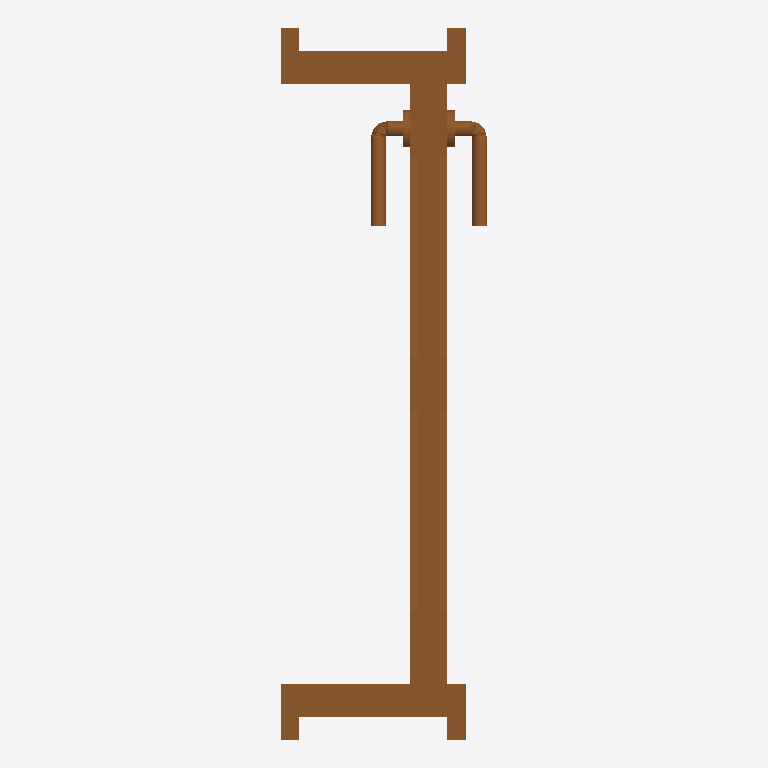
Plan cut of the same IFC building model at storey '1层' (level 0.00 m, cut at 1.40 m), seen from above with north up, elements coloured by IFC class: 1 door (brown). Cut surfaces are drawn darker.
Extent 0.3 m × 1.0 m × 2.1 m (x, y, z). Storeys (1): 1层 at 0.00 m. Elements (1): 1 IfcDoor.

HEADER;
FILE_DESCRIPTION((''),'2;1');
FILE_NAME('','2023-05-09T17:23:07',(''),(''),'','BIMserver','');
FILE_SCHEMA(('IFC2X3'));
ENDSEC;
DATA;
#656=IFCPROJECT('1J5sbZvdvB_hhZ5d_ASqfT',#61,'项目编号',$,$,'项目名称','项目状态',(#65),#17);
#650=IFCSITE('1J5sbZvdvB_hhZ5d_ASqfV',#61,'Default',$,'',#651,$,$,.ELEMENT.,(42,21,31,181945),(-71,-3,-24,-263305),0.0,$,$);
#654=IFCBUILDING('1J5sbZvdvB_hhZ5d_ASqfS',#61,'',$,$,#655,$,'',.ELEMENT.,$,$,$);
#647=IFCBUILDINGSTOREY('1J5sbZvdvB_hhZ5dzrZ8QY',#61,'1层',$,$,#648,$,'1层',.ELEMENT.,0.0);
#1162=IFCDOOR('3nOUvq7brAUQiTOywfrCIa',#61,'单嵌板木门 3:住宅门 900 x 2100mm:234813',$,'住宅门 900 x 2100mm',#1153,#66,'234813',2099.99999999998,899.999999999999);
ENDSEC;
